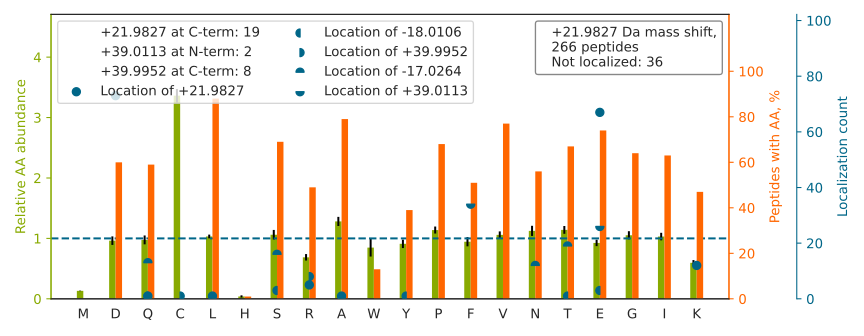

The file beside this chart, header and first rows:
top isoform	localization score	spectrum
VLLNDGGYYD[+22]PETGVFTAPLAGR	0.8639	01CPTAC_COprospective_W_VU_20150901_01CO…
TSSGGSFVASD[+22]VPNAPIPDLFPPGQITDLK	0.9946	01CPTAC_COprospective_W_VU_20150901_01CO…
AGTLTVEE[+22]LGATLTSLLAQAQAQAR	0.9408	01CPTAC_COprospective_W_VU_20150901_01CO…
ASYSGVSLFSNPVQYWEIQPSTFR		01CPTAC_COprospective_W_VU_20150901_01CO…
LLISSLSE[+39]SPAS[-17]VSILSQADNTSK	0.03281	01CPTAC_COprospective_W_VU_20150901_01CO…
ISTSLPVLDLID[+22]AIQPGSINYDLLK	0.9719	01CPTAC_COprospective_W_VU_20150901_01CO…
ISFPAIQAAPS[-17]F[+39]SNSFPQIFR	0.01212	01CPTAC_COprospective_W_VU_20150901_01CO…
GVAALTSDPAVQAIVLD[+22]TASDVLDK	1	01CPTAC_COprospective_W_VU_20150901_01CO…
DASGATF[+39]T[-17]WTPSSGK	0.4186	01CPTAC_COprospective_W_VU_20150901_01CO…
NADPAELE[+22]QIVLSPAFILAAESLPK	0.03506	01CPTAC_COprospective_W_VU_20150901_01CO…
VDNALQSGNSQE[+22]SVTEQDSK	0.8035	01CPTAC_COprospective_W_VU_20150901_01CO…
VTLQPYNVAQLQSSVD[+22]LSGSK	1	01CPTAC_COprospective_W_VU_20150901_01CO…
NEEDAAE[+22]LVALAQAVNAR	0.9995	01CPTAC_COprospective_W_VU_20150901_01CO…
DLYANTVLSGGTTMYPGIADR		01CPTAC_COprospective_W_VU_20150901_01CO…
SQIFSTASD[+22]NQPTVTIK	1	01CPTAC_COprospective_W_VU_20150901_01CO…
FGAGAAGVLPGVGGAGVPGVPGAIPGIGGIAGVGTPAAAA…	1.0	01CPTAC_COprospective_W_VU_20150901_01CO…
TVTNAVVT[-17]VPAYF[+39]NDSQR	0.9139	01CPTAC_COprospective_W_VU_20150901_01CO…
AQFAQPE[+22]ILIGTIPGAGGTQR	0.9998	01CPTAC_COprospective_W_VU_20150901_01CO…
VTIAQGGVLPNIQAVLLPK[+22]	1.0	01CPTAC_COprospective_W_VU_20150901_01CO…
GFYPSDIAVEWESNGQPENNYK		01CPTAC_COprospective_W_VU_20150901_01CO…
F[+39]T[-17]QVTPTSLSAQWTPPNVQLTGYR	0.8085	01CPTAC_COprospective_W_VU_20150901_01CO…
SYELPD[+22]GQVITIGNER	0.9961	01CPTAC_COprospective_W_VU_20150901_01CO…
LGEIVTTIPTIGF[+39]N[-17]VETVEYK	0.9371	01CPTAC_COprospective_W_VU_20150901_01CO…
ALINADELASD[+22]VAGAEALLDR	0.9299	01CPTAC_COprospective_W_VU_20150901_01CO…
TTPPVLDSDGS[-17]FF[+39]LYSK	0.6034	01CPTAC_COprospective_W_VU_20150901_01CO…
VLQLIND[+22]NTATALSYGVFR	1	01CPTAC_COprospective_W_VU_20150901_01CO…
ALDLFSD[+22]NAPPPELLEIINEDIAK	0.9924	01CPTAC_COprospective_W_VU_20150901_01CO…
LVGQGASAVLLD[+22]LPNSGGEAQAK	0.9999	01CPTAC_COprospective_W_VU_20150901_01CO…
VANPSGNLTE[+22]TYVQDR	0.9914	01CPTAC_COprospective_W_VU_20150901_01CO…
YAGEPVPFIE[+22]PPESFEFYAQQLR	0.9887	01CPTAC_COprospective_W_VU_20150901_01CO…
AGAAPYVQAFD[+22]SLLAGPVAEYLK	0.003062	01CPTAC_COprospective_W_VU_20150901_01CO…
WVQTLSEQVQEELLSSQVTQELR		01CPTAC_COprospective_W_VU_20150901_01CO…
YAASSYLSLTPE[+39]Q[-17]WK	0.0132	01CPTAC_COprospective_W_VU_20150901_01CO…
TASGLVE[+22]ATGAGFANTWK	1	01CPTAC_COprospective_W_VU_20150901_01CO…
TILSNQTVD[+22]IPENVDITLK	0.9999	01CPTAC_COprospective_W_VU_20150901_01CO…
SSTSPTTNVLLSPLSVATALSALSLGAEQR		01CPTAC_COprospective_W_VU_20150901_01CO…
WLPAEYED[+22]GLSLPFGWTPSR	0.942	01CPTAC_COprospective_W_VU_20150901_01CO…
GTED[+22]FIVESLDASFR	0.7716	01CPTAC_COprospective_W_VU_20150901_01CO…
VAPEEHPVLLTEAPLNPK[+22]	0.9564	01CPTAC_COprospective_W_VU_20150901_01CO…
LVQIE[+22]YALAAVAGGAPSVGIK	0.9999	01CPTAC_COprospective_W_VU_20150901_01CO…
TIGGGDDSFNT[-17]F[+39]FSETGAGK	0.07217	01CPTAC_COprospective_W_VU_20150901_01CO…
VEEQEPE[+22]LTSTPNFVVEVIK	0.5926	01CPTAC_COprospective_W_VU_20150901_01CO…
GLGTDEESILTLLTSR		01CPTAC_COprospective_W_VU_20150901_01CO…
TGEAIVD[+22]AALSALR	0.9999	01CPTAC_COprospective_W_VU_20150901_01CO…
AAVATFLQSVQVPE[+39]FT[-17]PK	0.02418	01CPTAC_COprospective_W_VU_20150901_01CO…
IIYLNQLLQE[+39]DS[-17]LNVADLTSLR	0.7041	01CPTAC_COprospective_W_VU_20150901_01CO…
GHYTEGAE[+22]LVDSVLDVVR	0.9302	01CPTAC_COprospective_W_VU_20150901_01CO…
VAVLGASGGIGQPLSLLLK[+22]	1.0	01CPTAC_COprospective_W_VU_20150901_01CO…
LLGGVTIAQGGVLPNIQAVLLPK[+22]	1.0	01CPTAC_COprospective_W_VU_20150901_01CO…
AGQSAAGAAPGGGVD[+22]TR	0.9922	01CPTAC_COprospective_W_VU_20150901_01CO…
AFLADPS[-17]AF[+39]VAAAPVAAATTAAPAAAAAPA…	0.9947	01CPTAC_COprospective_W_VU_20150901_01CO…
SQDAEVGD[+22]GTTSVTLLAAEFLK	0.5417	01CPTAC_COprospective_W_VU_20150901_01CO…
TITLE[+22]VEPSDTIENVK	0.8619	01CPTAC_COprospective_W_VU_20150901_01CO…
QIIQQNPSLLPALLQQIGR		01CPTAC_COprospective_W_VU_20150901_01CO…
YVASYLLAALGGNSSPSAK[+22]	1.0	01CPTAC_COprospective_W_VU_20150901_01CO…
ETDLLLDD[+22]SLVSIFGNR	0.01835	01CPTAC_COprospective_W_VU_20150901_01CO…
AQGPDGGLTASTYSYLGGFDSSSNVLAGQLR		01CPTAC_COprospective_W_VU_20150901_01CO…
VQSLQAT[-17]F[+39]GTFESILR	0.9304	01CPTAC_COprospective_W_VU_20150901_01CO…
IINE[+22]PTAAAIAYGLDK	0.7916	01CPTAC_COprospective_W_VU_20150901_01CO…
EASTIAE[+22]YISGYQR	0.9986	01CPTAC_COprospective_W_VU_20150901_01CO…
... 206 more rows
